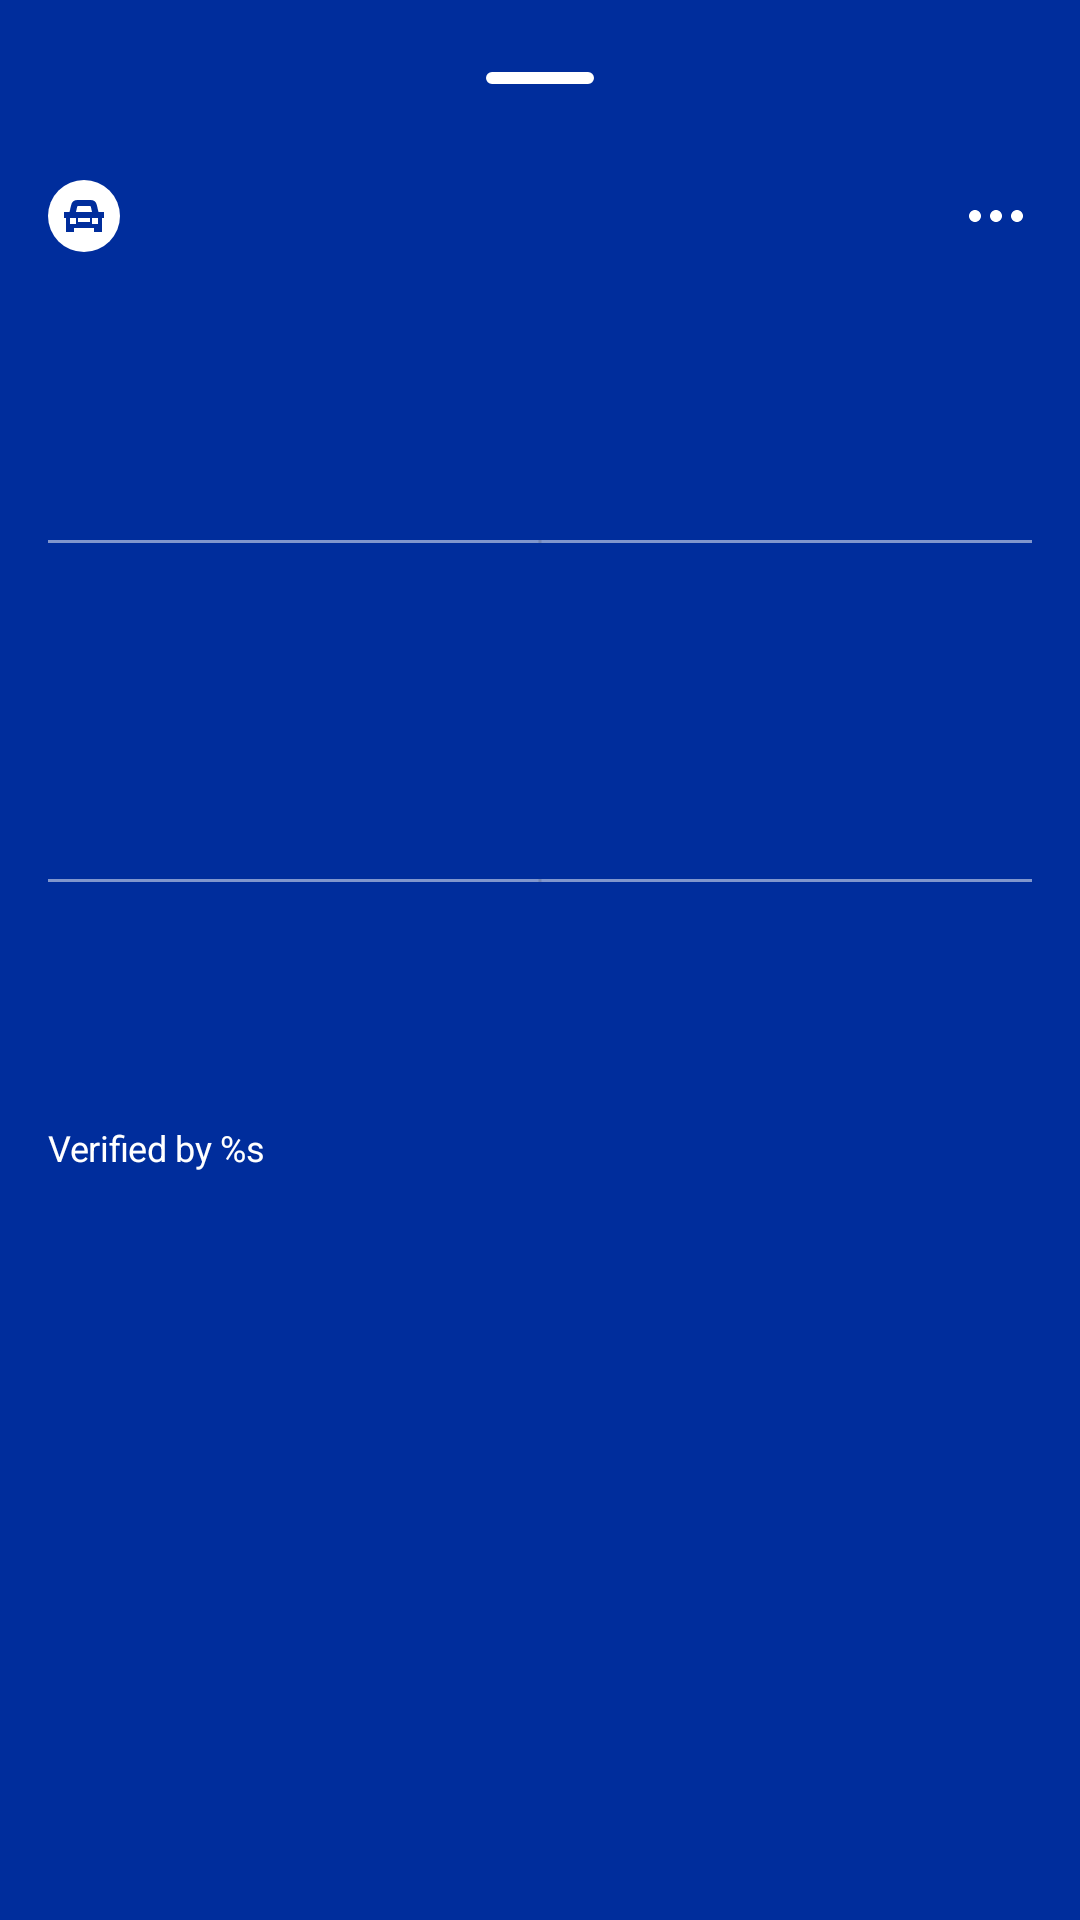

Android layout source for this screen:
<!-- AndroidManifest.xml: application theme Theme.SampleComposeTest -->
<!-- res/layout/fragment_driver_license_details.xml -->
<?xml version="1.0" encoding="utf-8"?>
<androidx.constraintlayout.widget.ConstraintLayout android:id="@+id/content"
    xmlns:android="http://schemas.android.com/apk/res/android"
    xmlns:app="http://schemas.android.com/apk/res-auto"
    xmlns:tools="http://schemas.android.com/tools"
    android:layout_width="match_parent"
    android:layout_height="match_parent"
    android:background="#002D9C">

    <androidx.core.widget.NestedScrollView
        android:layout_width="match_parent"
        android:layout_height="match_parent"
        android:layout_marginBottom="16dp">

        <androidx.constraintlayout.widget.ConstraintLayout
            android:layout_width="match_parent"
            android:layout_height="wrap_content"
            android:animateLayoutChanges="true"
            >

            <FrameLayout
                android:id="@+id/backBtn"
                android:layout_width="wrap_content"
                android:layout_height="wrap_content"
                android:padding="24dp"
                app:layout_constraintEnd_toEndOf="parent"
                app:layout_constraintStart_toStartOf="parent"
                app:layout_constraintTop_toTopOf="parent">

                <View
                    android:layout_width="36dp"
                    android:layout_height="4dp"
                    android:background="@drawable/bg_rounded_rectangle"
                    android:backgroundTint="@color/white" />
            </FrameLayout>

            <ImageView
                android:id="@+id/category_ic"
                android:layout_width="24dp"
                android:layout_height="24dp"
                android:layout_marginEnd="8dp"
                android:layout_marginStart="16dp"
                android:layout_marginTop="8dp"
                android:padding="4dp"
                android:background="@drawable/bg_logo_verification"
                app:layout_constraintEnd_toStartOf="@+id/category"
                app:layout_constraintStart_toStartOf="parent"
                app:layout_constraintTop_toBottomOf="@+id/backBtn"
                app:tint="#002D9C"
                app:srcCompat="@drawable/car" />

            <ImageView
                android:id="@+id/moreMenu"
                android:layout_width="wrap_content"
                android:layout_height="wrap_content"
                android:layout_marginEnd="16dp"
                app:layout_constraintBottom_toBottomOf="@+id/category_ic"
                app:layout_constraintEnd_toEndOf="parent"
                app:layout_constraintTop_toTopOf="@+id/category_ic"
                app:srcCompat="@drawable/ic_meatball_hor"/>

            <com.google.android.material.imageview.ShapeableImageView
                android:id="@+id/profilePicture"
                android:layout_width="64dp"
                android:layout_height="64dp"
                android:layout_marginTop="16dp"
                app:layout_constraintStart_toStartOf="@+id/category_ic"
                app:layout_constraintTop_toBottomOf="@+id/category_ic"
                app:shapeAppearanceOverlay="@style/ShapeAppearanceOverlay.App.CornerSize50Percent"
                tools:srcCompat="@tools:sample/avatars" />

            <ImageView
                android:id="@+id/stateBorderTop"
                android:layout_width="0dp"
                android:layout_height="1dp"
                android:layout_marginTop="16dp"
                android:background="#80FFFFFF"
                app:layout_constraintEnd_toEndOf="@+id/moreMenu"
                app:layout_constraintHorizontal_bias="0.0"
                app:layout_constraintStart_toStartOf="@+id/category_ic"
                app:layout_constraintTop_toBottomOf="@+id/big_label"
                app:srcCompat="?android:attr/dividerHorizontal" />

            <ImageView
                android:id="@+id/stateBorderBottom"
                android:layout_width="0dp"
                android:layout_height="1dp"
                android:layout_marginTop="16dp"
                android:background="#80FFFFFF"
                app:layout_constraintEnd_toEndOf="@+id/moreMenu"
                app:layout_constraintHorizontal_bias="0.0"
                app:layout_constraintStart_toStartOf="@+id/category_ic"
                app:layout_constraintTop_toBottomOf="@+id/profilePicture"
                app:srcCompat="?android:attr/dividerHorizontal" />

            <TextView
                android:id="@+id/category"
                style="@style/TextAppearance.GlobaliD.Headline5.Bold.White"
                android:layout_width="0dp"
                android:layout_height="wrap_content"
                android:layout_marginStart="8dp"
                app:layout_constraintBottom_toBottomOf="@+id/category_ic"
                app:layout_constraintStart_toEndOf="@+id/category_ic"
                app:layout_constraintTop_toTopOf="@+id/category_ic"
                tools:text="Driver License" />

            <TextView
                android:id="@+id/fullName"
                style="@style/TextAppearance.GlobaliD.Headline5"
                android:layout_width="wrap_content"
                android:layout_height="wrap_content"
                android:textColor="@color/white"
                android:layout_marginStart="24dp"
                app:layout_constraintBottom_toBottomOf="@+id/profilePicture"
                app:layout_constraintStart_toEndOf="@+id/profilePicture"
                app:layout_constraintTop_toTopOf="@+id/profilePicture"
                tools:text="Jesse \nMiddle\nCardholder" />

            <TextView
                android:id="@+id/small_label"
                style="@style/TextAppearance.GlobaliD.Headline3.Semibold"
                android:layout_width="wrap_content"
                android:layout_height="wrap_content"
                android:layout_marginTop="16dp"
                android:textColor="@color/white"
                android:textStyle="bold"
                app:layout_constraintStart_toStartOf="@+id/category_ic"
                app:layout_constraintTop_toBottomOf="@+id/stateBorderTop"
                tools:text="United States" />

            <TextView
                android:id="@+id/big_label"
                style="@style/TextAppearance.GlobaliD.Display1"
                android:layout_width="0dp"
                android:layout_height="wrap_content"
                android:layout_marginTop="16dp"
                android:textColor="@color/white"
                android:textStyle="bold"
                app:layout_constraintEnd_toEndOf="@+id/moreMenu"
                app:layout_constraintStart_toStartOf="@+id/profilePicture"
                app:layout_constraintTop_toBottomOf="@+id/stateBorderBottom"
                tools:text="MA" />

            <TextView
                android:id="@+id/verifiedBy"
                style="@style/TextAppearance.GlobaliD.Body1.Inverse"
                android:layout_width="wrap_content"
                android:layout_height="wrap_content"
                android:layout_marginTop="24dp"
                android:text="@string/verifications_card_attested_by"
                android:textColor="@color/white"
                app:layout_constraintStart_toStartOf="@+id/category_ic"
                app:layout_constraintTop_toBottomOf="@+id/rvDocs" />

            <TextView
                android:id="@+id/dateOfIssueCred"
                style="@style/TextAppearance.GlobaliD.Body1.Inverse"
                android:layout_width="wrap_content"
                android:layout_height="wrap_content"
                android:textColor="@color/white"
                app:layout_constraintStart_toStartOf="@+id/category_ic"
                app:layout_constraintTop_toBottomOf="@+id/verifiedBy"
                tools:text="Feb 20 2022" />

            <TextView
                android:id="@+id/issuedBy"
                style="@style/TextAppearance.GlobaliD.Body1.Inverse"
                android:layout_width="wrap_content"
                android:layout_height="wrap_content"
                android:layout_marginBottom="12dp"
                android:textColor="@color/white"
                app:layout_constraintStart_toStartOf="@+id/category_ic"
                app:layout_constraintTop_toBottomOf="@+id/dateOfIssueCred"
                tools:text="@string/verifications_card_issued_by" />

            <androidx.recyclerview.widget.RecyclerView
                android:id="@+id/rvDocs"
                android:layout_width="0dp"
                android:layout_height="wrap_content"
                android:clipToPadding="false"
                android:paddingBottom="8dp"
                android:paddingTop="16dp"
                app:layoutManager="androidx.recyclerview.widget.LinearLayoutManager"
                app:layout_constraintEnd_toEndOf="parent"
                app:layout_constraintStart_toStartOf="parent"
                app:layout_constraintTop_toBottomOf="@+id/toggleSupportDocsBtn"
                android:visibility="gone"
                tools:listitem="@layout/doc_item" />

            <com.google.android.material.button.MaterialButton
                android:id="@+id/toggleSupportDocsBtn"
                style="@style/Widget.MaterialComponents.Button.OutlinedButton.Icon"
                android:textColor="@color/white"
                app:strokeColor="@color/white"
                app:iconTint="@color/white"
                android:layout_width="0dp"
                android:layout_height="wrap_content"
                android:visibility="gone"
                tools:visibility="visible"
                android:text="SHOW SUPPORTING DOCUMENTS"
                app:icon="@drawable/ic_chevron_down"
                app:layout_constraintEnd_toEndOf="@+id/moreMenu"
                app:layout_constraintStart_toStartOf="@+id/category_ic"
                app:layout_constraintTop_toBottomOf="@+id/rvAriesCredentialDetails" />

            <androidx.recyclerview.widget.RecyclerView
                android:id="@+id/rvAriesCredentialDetails"
                android:layout_width="0dp"
                android:layout_height="wrap_content"
                android:clipToPadding="false"
                android:paddingBottom="8dp"
                app:layoutManager="androidx.recyclerview.widget.LinearLayoutManager"
                app:layout_constraintEnd_toEndOf="parent"
                app:layout_constraintStart_toStartOf="parent"
                app:layout_constraintTop_toBottomOf="@+id/small_label"
                tools:listitem="@layout/dl_credential_item" />


        </androidx.constraintlayout.widget.ConstraintLayout>
    </androidx.core.widget.NestedScrollView>

</androidx.constraintlayout.widget.ConstraintLayout>
<!-- res/layout/doc_item.xml (included above) -->
<?xml version="1.0" encoding="utf-8"?>
<androidx.constraintlayout.widget.ConstraintLayout xmlns:android="http://schemas.android.com/apk/res/android"
    android:layout_width="wrap_content"
    android:layout_height="wrap_content"
    xmlns:app="http://schemas.android.com/apk/res-auto"
    xmlns:tools="http://schemas.android.com/tools"
    android:padding="16dp">

    <ImageView
        android:id="@+id/supportDoc"
        android:layout_width="wrap_content"
        android:layout_height="wrap_content"
        android:minHeight="140dp"
        android:minWidth="120dp"
        app:layout_constraintStart_toStartOf="parent"
        app:layout_constraintTop_toTopOf="parent"
        tools:src="@tools:sample/avatars" />
</androidx.constraintlayout.widget.ConstraintLayout>
<!-- res/layout/dl_credential_item.xml (included above) -->
<?xml version="1.0" encoding="utf-8"?>
<androidx.constraintlayout.widget.ConstraintLayout xmlns:android="http://schemas.android.com/apk/res/android"
    android:layout_width="match_parent"
    android:layout_height="wrap_content"
    xmlns:app="http://schemas.android.com/apk/res-auto"
    xmlns:tools="http://schemas.android.com/tools"
    tools:background="#002D9C"
    android:padding="16dp">

    <TextView
        android:id="@+id/tvLabel"
        style="@style/TextAppearance.AppCompat.Body1"
        android:layout_width="wrap_content"
        android:layout_height="wrap_content"
        android:textColor="@color/white"
        tools:text="LICENSE NUMBER"
        android:textAllCaps="true"
        android:visibility="visible"
        app:layout_constraintStart_toStartOf="parent"
        app:layout_constraintTop_toTopOf="parent" />

    <TextView
        android:id="@+id/tvValue"
        style="@style/TextAppearance.AppCompat.Body2"
        android:layout_width="wrap_content"
        android:layout_height="wrap_content"
        android:layout_marginTop="4dp"
        android:textColor="@color/white"
        app:layout_constraintStart_toStartOf="@+id/tvLabel"
        app:layout_constraintTop_toBottomOf="@+id/tvLabel"
        tools:text="S123456789" />
</androidx.constraintlayout.widget.ConstraintLayout>
<!-- resources referenced by this layout -->
<resources>
  <!-- drawable bg_logo_verification (drawable) -->
  <?xml version="1.0" encoding="utf-8"?>
  <shape xmlns:android="http://schemas.android.com/apk/res/android"
      android:shape="oval">
      <corners android:radius="4dp" />
      <solid android:color="@color/white" />
  </shape>
  <!-- drawable bg_rounded_rectangle (drawable) -->
  <?xml version="1.0" encoding="utf-8"?>
  <shape xmlns:android="http://schemas.android.com/apk/res/android"
      android:shape="rectangle">
      <stroke
          android:width="1dp"
          android:color="@color/cardview_light_background" />
      <corners android:radius="6dp" />
  </shape>
  <!-- drawable car (drawable) -->
  <vector xmlns:android="http://schemas.android.com/apk/res/android"
      android:width="24dp"
      android:height="24dp"
      android:viewportWidth="24"
      android:viewportHeight="24">
    <path
        android:pathData="M5.582,6.501A3.24,3.24 0,0 1,8.743 4h6.514a3.24,3.24 0,0 1,3.16 2.5l0.001,0.003 0.815,3.497L22,10v3h-1v7h-4v-2L7,18v2L3,20v-7L2,13v-3h2.767l0.815,-3.497v-0.002ZM7.984,10h8.033l-0.651,-2.793 -0.001,-0.004C15.356,7.166 15.06,7 15,7L9,7c-0.06,0 -0.356,0.166 -0.365,0.203v0.004L7.983,10ZM5,13h2.984L8,16L5,16v-3ZM15,13.003L9,13v2h6v-1.997ZM16,13h3v3h-2.983L16,13Z"
        android:fillColor="#101010"
        android:fillType="evenOdd"/>
  </vector>
  <!-- drawable ic_meatball_hor (drawable) -->
  <vector xmlns:android="http://schemas.android.com/apk/res/android"
      android:width="24dp"
      android:height="24dp"
      android:viewportWidth="24"
      android:viewportHeight="24">
    <path
        android:pathData="M3,12c0,-1.1 0.9,-2 2,-2s2,0.9 2,2 -0.9,2 -2,2 -2,-0.9 -2,-2ZM14,12c0,1.1 -0.9,2 -2,2s-2,-0.9 -2,-2 0.9,-2 2,-2 2,0.9 2,2ZM19,10c-1.1,0 -2,0.9 -2,2s0.9,2 2,2 2,-0.9 2,-2 -0.9,-2 -2,-2Z"
        android:fillColor="#FFFFFF"
        android:fillType="evenOdd"/>
  </vector>
  <string name="verifications_card_attested_by">Verified by %s</string>
  <string name="verifications_card_issued_by">Issued by %s</string>
  <style name="ShapeAppearanceOverlay.App.CornerSize50Percent" parent="">
          <item name="cornerSize">50%</item>
      </style>
  <style name="TextAppearance.GlobaliD.Body1.Inverse" parent="TextAppearance.GlobaliD.Body1">
          <item name="android:textColor">?android:textColorPrimaryInverse</item>
      </style>
  <style name="TextAppearance.GlobaliD.Display1" parent="TextAppearance.MaterialComponents.Headline1">
          <item name="android:textSize">60sp</item>
          <item name="lineHeight">60sp</item>
          <item name="android:textColor">?android:textColorPrimary</item>
          <item name="android:letterSpacing">-0.01</item>
      </style>
  <style name="TextAppearance.GlobaliD.Headline3.Semibold">
      </style>
  <style name="TextAppearance.GlobaliD.Headline5" parent="TextAppearance.MaterialComponents.Headline5">
          <item name="android:textSize">16sp</item>
          <item name="lineHeight">20sp</item>
          <item name="android:textColor">?android:textColorPrimary</item>
          <item name="android:letterSpacing">0.0</item>
      </style>
  <style name="TextAppearance.GlobaliD.Headline5.Bold.White" parent="TextAppearance.AppCompat.Headline">
          <item name="android:textStyle">bold</item>
          <item name="android:textColor">@color/white</item>
      </style>
  <style name="Theme.SampleComposeTest" parent="Theme.MaterialComponents.DayNight">
          <item name="android:statusBarColor">@color/purple_700</item>
      </style>
  <style name="TextAppearance.GlobaliD.Body1" parent="TextAppearance.MaterialComponents.Body1">
          <item name="android:textSize">12sp</item>
          <item name="lineHeight">16sp</item>
          <item name="android:textColor">?android:textColorPrimary</item>
          <item name="android:letterSpacing">-0.01</item>
      </style>
  <!-- not gathered from this repository: default colours our renderer supplied (Android Studio template values) -->
  <color name="purple_700">#FF3700B3</color>
  <color name="white">#FFFFFFFF</color>
</resources>
